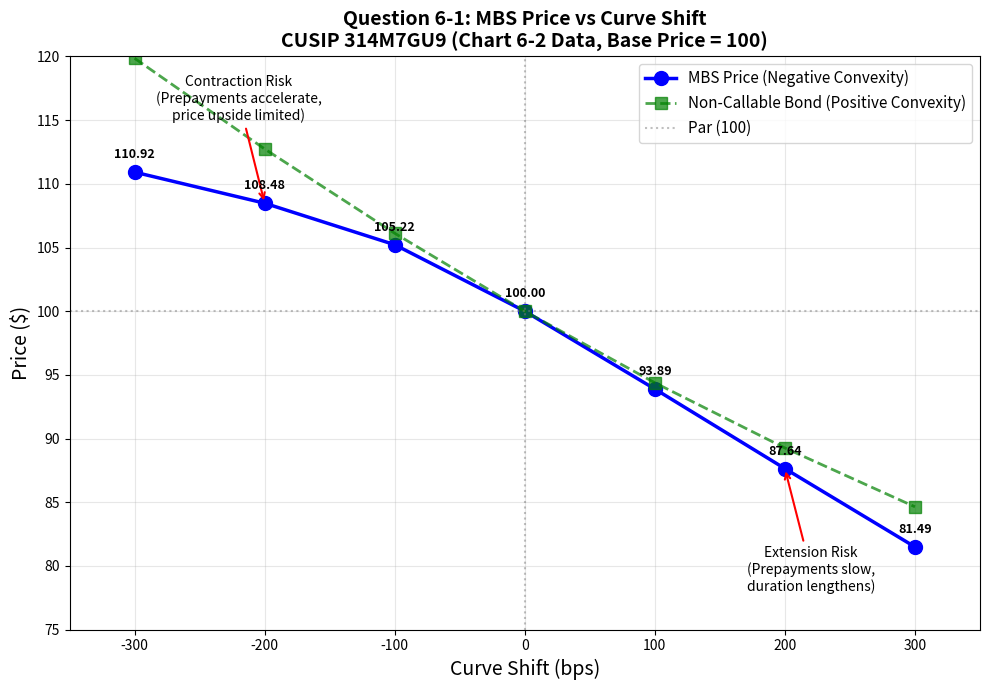

This chart was generated by the following Python code:
"""Create Question 6-1 Price vs Curve Shift Chart for MBS"""

import matplotlib.pyplot as plt
import numpy as np

# Actual Chart 6-2 data from exam: CUSIP 314M7GU9, Coupon 5%, WAC 5.83
# Price/Yield table at base price = 100 (par)
curve_shifts = np.array([-300, -200, -100, 0, 100, 200, 300])

# Actual MBS prices from Chart 6-2
mbs_prices = np.array([110.92, 108.48, 105.22, 100.00, 93.89, 87.64, 81.49])

# For comparison: a non-callable bond (positive convexity)
duration = 5.87  # OAD at base case from Chart 6-2
convexity = 0.5
bond_prices = 100 * (
    1
    - duration * (curve_shifts / 10000)
    + 0.5 * convexity * (curve_shifts / 10000) ** 2 * 100
)

plt.figure(figsize=(10, 7))
plt.plot(
    curve_shifts,
    mbs_prices,
    "b-o",
    linewidth=2.5,
    markersize=10,
    label="MBS Price (Negative Convexity)",
)
plt.plot(
    curve_shifts,
    bond_prices,
    "g--s",
    linewidth=2,
    markersize=8,
    alpha=0.7,
    label="Non-Callable Bond (Positive Convexity)",
)

# Add horizontal line at par
plt.axhline(y=100, color="gray", linestyle=":", alpha=0.5, label="Par (100)")
plt.axvline(x=0, color="gray", linestyle=":", alpha=0.5)

# Labels and formatting
plt.xlabel("Curve Shift (bps)", fontsize=14)
plt.ylabel("Price ($)", fontsize=14)
plt.title(
    "Question 6-1: MBS Price vs Curve Shift\nCUSIP 314M7GU9 (Chart 6-2 Data, Base Price = 100)",
    fontsize=14,
    fontweight="bold",
)
plt.legend(loc="upper right", fontsize=11)
plt.grid(True, alpha=0.3)

# Add annotations
plt.annotate(
    "Contraction Risk\n(Prepayments accelerate,\nprice upside limited)",
    xy=(-200, 108.48),
    xytext=(-220, 115),
    fontsize=10,
    ha="center",
    arrowprops=dict(arrowstyle="->", color="red", lw=1.5),
)

plt.annotate(
    "Extension Risk\n(Prepayments slow,\nduration lengthens)",
    xy=(200, 87.64),
    xytext=(220, 78),
    fontsize=10,
    ha="center",
    arrowprops=dict(arrowstyle="->", color="red", lw=1.5),
)

# Add data labels
for x, y in zip(curve_shifts, mbs_prices):
    plt.annotate(
        f"{y:.2f}",
        (x, y),
        textcoords="offset points",
        xytext=(0, 10),
        ha="center",
        fontsize=9,
        fontweight="bold",
    )

plt.xlim(-350, 350)
plt.ylim(75, 120)
plt.xticks([-300, -200, -100, 0, 100, 200, 300])
plt.tight_layout()
plt.savefig("Q6_1_Price_Chart.png", dpi=150, bbox_inches="tight")
plt.close()
print("Created Q6_1_Price_Chart.png")
